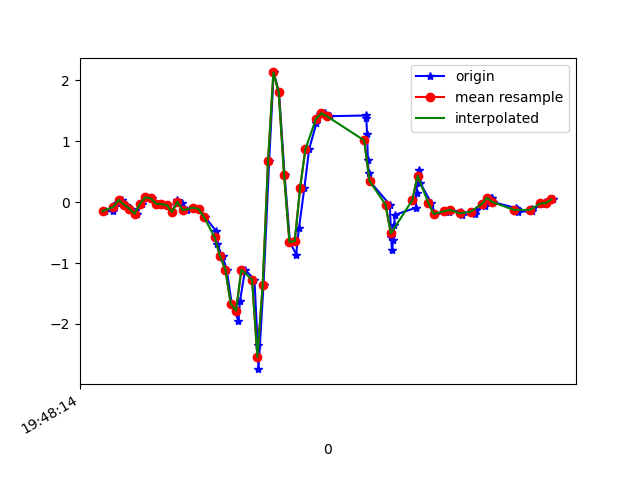

The file beside this chart, header and first rows:
1617738494970, 434131670212135, -0.14835945, 0.2584737, 0.07950945
1617738495001, 434131689261623, -0.152, 0.03123, 0.01598
1617738495014, 434131708286311, -0.009082, 0.2463, 0.02453
1617738495031, 434131727310999, 0.0349, -0.3011, 0.05141
1617738495049, 434131746360487, -0.04085, 0.04589, 0.007427
1617738495068, 434131765356695, -0.108, -0.1325, 0.0563
1617738495088, 434131784378663, -0.1936, -0.02619, -0.02434
1617738495109, 434131803425463, -0.02985, 0.2414, 0.0282
1617738495126, 434131822447415, 0.0801, -0.3182, 0.01964
1617738495144, 434131841469399, 0.06178, 0.2047, -0.03778
1617738495165, 434131860516183, -0.02741, 0.1314, 0.0172
1617738495183, 434131879542263, -0.03352, -0.08728, -0.02312
1617738495204, 434131898564503, -0.05062, 0.1974, -0.002346
1617738495221, 434131917611543, -0.1618, -0.07384, -0.0109
1617738495240, 434131936633783, 0.02757, 0.005576, -0.07443
1617738495259, 434131955656055, -0.01641, -0.1019, -0.04266
1617738495278, 434131974813517, -0.1337, -0.3011, -0.05977
1617738495302, 434131993860461, -0.09216, -0.2363, -0.1233
1617738495322, 434132012882605, -0.1166, -0.185, -0.1074
1617738495344, 434132031904717, -0.2473, -0.3817, -0.08909
1617738495384, 434132050951693, -0.4672, -0.5027, -0.03289
1617738495388, 434132069983309, -0.6884, -0.4318, 0.05507
1617738495410, 434132089005901, -0.8912, -0.1459, 0.1601
1617738495425, 434132108053261, -1.107, 0.3929, 0.2029
1617738495444, 434132127075789, -1.668, 1.088, 0.2677
1617738495469, 434132146098381, -1.948, 1.924, 0.4289
1617738495475, 434132165145805, -1.617, 2.72, 0.5804
1617738495494, 434132184163085, -1.112, 3.207, 0.7747
1617738495529, 434132203185421, -1.271, 3.381, 0.8553
1617738495541, 434132222232653, -2.34, 3.228, 0.8993
1617738495544, 434132241255053, -2.741, 2.829, 1.052
1617738495563, 434132260277389, -1.354, 2.467, 1.072
1617738495584, 434132279321677, 0.6726, 2.427, 0.8199
1617738495601, 434132298344013, 2.125, 2.458, 0.4314
1617738495621, 434132317391117, 1.799, 1.991, 0.07218
1617738495642, 434132336413389, 0.4381, 1.023, -0.05855
1617738495662, 434132355435597, -0.6542, 0.1949, -0.09031
1617738495685, 434132374482445, -0.8618, -0.2962, -0.1599
1617738495696, 434132393504717, -0.4196, -0.5882, -0.2846
1617738495716, 434132412551821, 0.234, -0.7837, -0.3518
1617738495734, 434132431574093, 0.8706, -0.9315, -0.3909
1617738495761, 434132450596301, 1.291, -1.109, -0.4556
1617738495773, 434132469643405, 1.448, -1.414, -0.5106
1617738495792, 434132488630221, 1.457, -1.788, -0.5081
1617738495812, 434132507676365, 1.408, -2.102, -0.4739
1617738495946, 434132526697741, 1.419, -2.505, -0.4971
1617738495948, 434132545743885, 1.374, -2.82, -0.4996
1617738495951, 434132564765197, 1.11, -3.083, -0.4996
1617738495954, 434132583777101, 0.6849, -3.238, -0.4593
1617738495957, 434132602823053, 0.4698, -3.177, -0.3701
1617738495960, 434132621868941, 0.344, -3.035, -0.2638
1617738496036, 434132640890125, -0.04329, -2.801, -0.2088
1617738496041, 434132659911181, -0.5784, -2.531, -0.188
1617738496044, 434132678945933, -0.7788, -2.12, -0.1551
1617738496049, 434132697966733, -0.6285, -1.68, -0.1758
1617738496052, 434132717012493, -0.3793, -1.247, -0.243
1617738496056, 434132736058125, -0.2094, -0.8985, -0.2797
1617738496133, 434132755079053, -0.0946, -0.5723, -0.2455
1617738496136, 434132774099853, 0.1522, -0.2412, -0.2113
1617738496141, 434132793128589, 0.4454, 0.003132, -0.1758
1617738496146, 434132812149261, 0.526, 0.1534, -0.1538
... 27 more rows
